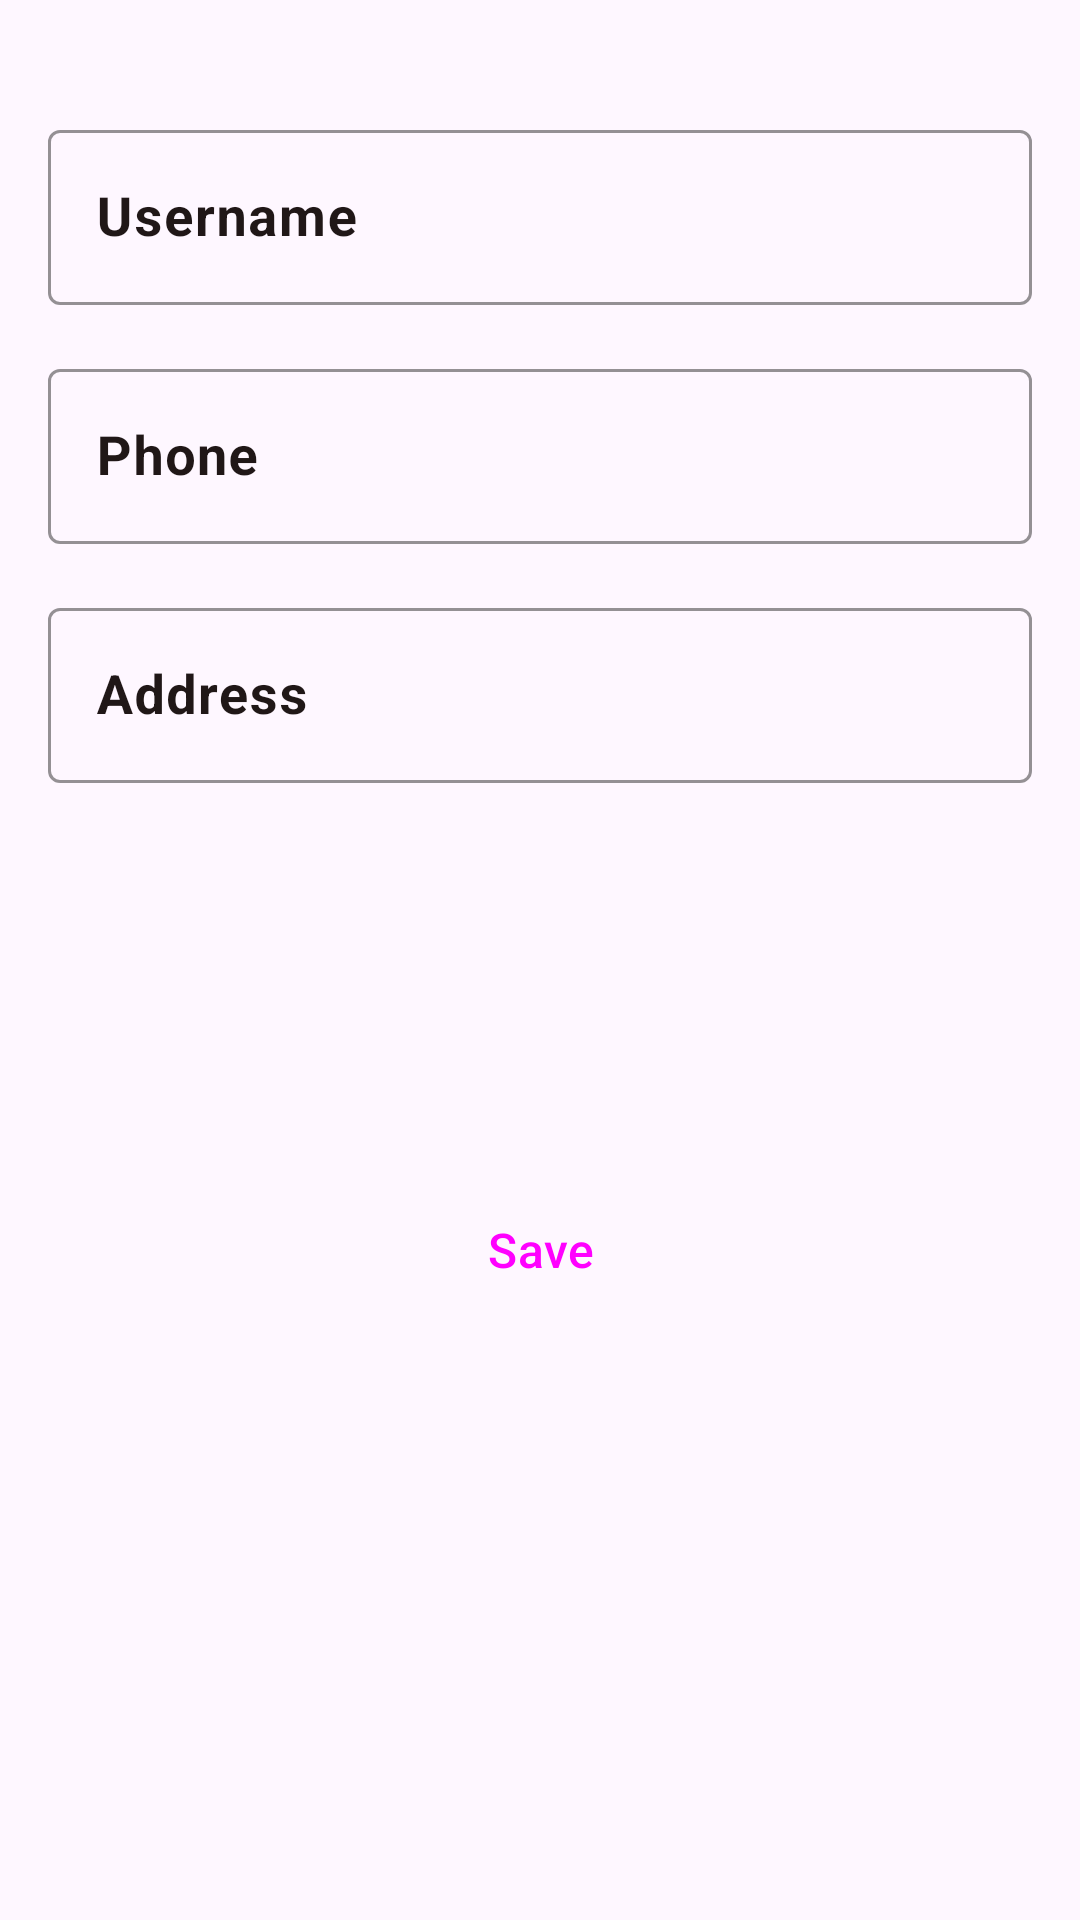

Write the Android layout XML for this screen, with the resource values it uses.
<!-- AndroidManifest.xml: application theme Theme.Android_app -->
<!-- res/layout/fragment_admin_profile_organization.xml -->
<?xml version="1.0" encoding="utf-8"?>
<androidx.constraintlayout.widget.ConstraintLayout xmlns:android="http://schemas.android.com/apk/res/android"
    android:layout_width="match_parent"
    android:layout_height="match_parent"
    xmlns:app="http://schemas.android.com/apk/res-auto"
    xmlns:tools="http://schemas.android.com/tools">

    <TextView
        android:id="@+id/textView2"
        style="@style/TextAppearance.AppCompat.Headline"
        android:layout_width="0dp"
        android:layout_height="wrap_content"
        android:padding="8dp"
        android:text="@string/edit_your_profile"
        android:textAlignment="center"
        android:textColor="@color/LocalBrown"
        android:textSize="42sp"
        android:layout_marginBottom="32dp"
        android:textStyle="bold"
        app:layout_constraintBottom_toTopOf="@+id/AdminProfileFragmentUsernameLayout"
        app:layout_constraintEnd_toEndOf="parent"
        app:layout_constraintHorizontal_bias="0.5"
        app:layout_constraintStart_toStartOf="parent" />

    <com.google.android.material.textfield.TextInputLayout
        android:id="@+id/AdminProfileFragmentUsernameLayout"
        android:layout_width="0dp"
        android:layout_height="wrap_content"
        android:layout_marginStart="16dp"
        android:layout_marginEnd="16dp"
        android:hint="@string/hint_username"
        android:textColorHint="?attr/colorPrimary"
        app:boxStrokeColor="?attr/colorPrimary"
        app:boxStrokeWidth="1dp"
        android:layout_marginBottom="16dp"
        app:boxStrokeWidthFocused="1.5dp"
        app:layout_constraintBottom_toTopOf="@+id/AdminProfileFragmentPhoneLayout"
        app:layout_constraintEnd_toEndOf="parent"
        app:layout_constraintHorizontal_bias="0.5"
        app:layout_constraintStart_toStartOf="parent">

        <com.google.android.material.textfield.TextInputEditText
            style="@style/TextAppearance.AppCompat.Medium"
            android:layout_width="match_parent"
            android:layout_height="wrap_content"
            android:imeOptions="actionNext"
            android:inputType="textPersonName"
            android:textColor="?attr/colorPrimary"
            android:textStyle="bold"
            tools:layout_editor_absoluteX="14dp"
            tools:layout_editor_absoluteY="86dp" />

    </com.google.android.material.textfield.TextInputLayout>

    <com.google.android.material.textfield.TextInputLayout
        android:id="@+id/AdminProfileFragmentPhoneLayout"
        android:layout_width="0dp"
        android:layout_height="wrap_content"
        android:layout_marginStart="16dp"
        android:layout_marginEnd="16dp"
        android:hint="@string/hint_phone"
        android:textColorHint="?attr/colorPrimary"
        app:boxStrokeColor="?attr/colorPrimary"
        app:boxStrokeWidth="1dp"
        android:layout_marginBottom="16dp"
        app:boxStrokeWidthFocused="1.5dp"
        app:layout_constraintBottom_toTopOf="@+id/AdminProfileFragmentAddressLayout"
        app:layout_constraintEnd_toEndOf="parent"
        app:layout_constraintHorizontal_bias="0.5"
        app:layout_constraintStart_toStartOf="parent">

        <com.google.android.material.textfield.TextInputEditText
            style="@style/TextAppearance.AppCompat.Medium"
            android:layout_width="match_parent"
            android:layout_height="wrap_content"
            android:imeOptions="actionNext"
            android:inputType="phone"
            android:textColor="?attr/colorPrimary"
            android:textStyle="bold"
            tools:layout_editor_absoluteX="14dp"
            tools:layout_editor_absoluteY="86dp" />

    </com.google.android.material.textfield.TextInputLayout>


    <com.google.android.material.textfield.TextInputLayout
        android:id="@+id/AdminProfileFragmentAddressLayout"
        android:layout_width="0dp"
        android:layout_height="wrap_content"
        android:layout_marginStart="16dp"
        android:layout_marginEnd="16dp"
        android:hint="@string/hint_address"
        android:textColorHint="?attr/colorPrimary"
        app:boxStrokeColor="?attr/colorPrimary"
        app:boxStrokeWidth="1dp"
        app:boxStrokeWidthFocused="1.5dp"
        app:layout_constraintBottom_toTopOf="@+id/guideline13"
        app:layout_constraintEnd_toEndOf="parent"
        app:layout_constraintHorizontal_bias="0.5"
        app:layout_constraintStart_toStartOf="parent">

        <com.google.android.material.textfield.TextInputEditText
            style="@style/TextAppearance.AppCompat.Medium"
            android:layout_width="match_parent"
            android:layout_height="wrap_content"
            android:imeOptions="actionDone"
            android:inputType="textMultiLine"
            android:textColor="?attr/colorPrimary"
            android:textStyle="bold"
            tools:layout_editor_absoluteX="14dp"
            tools:layout_editor_absoluteY="86dp" />

    </com.google.android.material.textfield.TextInputLayout>

    <Button
        android:id="@+id/AdminProfileFragmentSaveBtn"
        style="@style/Widget.Material3.Button"
        android:layout_width="0dp"
        android:layout_height="wrap_content"
        android:layout_marginStart="16dp"
        android:layout_marginTop="32dp"
        android:layout_marginEnd="16dp"
        android:layout_marginBottom="100dp"
        android:text="@string/save"
        android:textSize="16sp"
        app:layout_constraintBottom_toBottomOf="parent"
        app:layout_constraintEnd_toEndOf="parent"
        app:layout_constraintHorizontal_bias="0.5"
        app:layout_constraintStart_toStartOf="parent"
        app:layout_constraintTop_toTopOf="@+id/guideline13" />

    <androidx.constraintlayout.widget.Guideline
        android:id="@+id/guideline13"
        android:layout_width="wrap_content"
        android:layout_height="wrap_content"
        android:orientation="horizontal"
        app:layout_constraintGuide_end="379dp" />



</androidx.constraintlayout.widget.ConstraintLayout>
<!-- resources referenced by this layout -->
<resources>
  <color name="LocalBrown">#201717</color>
  <string name="edit_your_profile">Edit your profile</string>
  <string name="hint_address">Address</string>
  <string name="hint_phone">Phone</string>
  <string name="hint_username">Username</string>
  <string name="save">Save</string>
  <style name="Theme.Android_app" parent="Theme.Material3.Light.NoActionBar">
          
          <item name="colorPrimary">@color/LocalBrown</item>
          <item name="colorPrimaryVariant">@color/LocalBrownDark</item>
          <item name="colorOnPrimary">@color/white</item>
          
          <item name="colorSecondary">@color/LocalYellow</item>
          <item name="colorSecondaryVariant">@color/LocalYellowDark</item>
          <item name="colorOnSecondary">@color/white</item>
          
          <item name="android:statusBarColor">?attr/colorPrimaryVariant</item>
  
          <item name="colorOnSurface">?attr/colorPrimary</item>
  
          <item name="colorOnSecondaryContainer">?attr/colorPrimary</item>
  
  
          
  
          <item name="shapeAppearanceSmallComponent">@style/ShapeAppearance.EduTeam.SmallComponent
          </item>
          <item name="shapeAppearanceMediumComponent">@style/ShapeAppearance.EduTeam.MediumComponent
          </item>
          <item name="shapeAppearanceLargeComponent">@style/ShapeAppearance.EduTeam.LargeComponent
          </item>
  
      </style>
  <color name="LocalBrownDark">#1C1010</color>
  <color name="white">#FFFFFFFF</color>
  <color name="LocalYellow">#FBAD11</color>
  <color name="LocalYellowDark">#7A5304</color>
  <style name="ShapeAppearance.EduTeam.SmallComponent" parent="ShapeAppearance.Material3.SmallComponent">
          <item name="cornerFamily">cut</item>
          <item name="cornerSize">4dp</item>
      </style>
  <style name="ShapeAppearance.EduTeam.MediumComponent" parent="ShapeAppearance.MaterialComponents.MediumComponent">
          <item name="cornerFamily">cut</item>
          <item name="cornerSize">8dp</item>
      </style>
  <style name="ShapeAppearance.EduTeam.LargeComponent" parent="ShapeAppearance.MaterialComponents.LargeComponent">
          <item name="cornerFamily">rounded</item>
          <item name="cornerSize">4dp</item>
      </style>
</resources>
